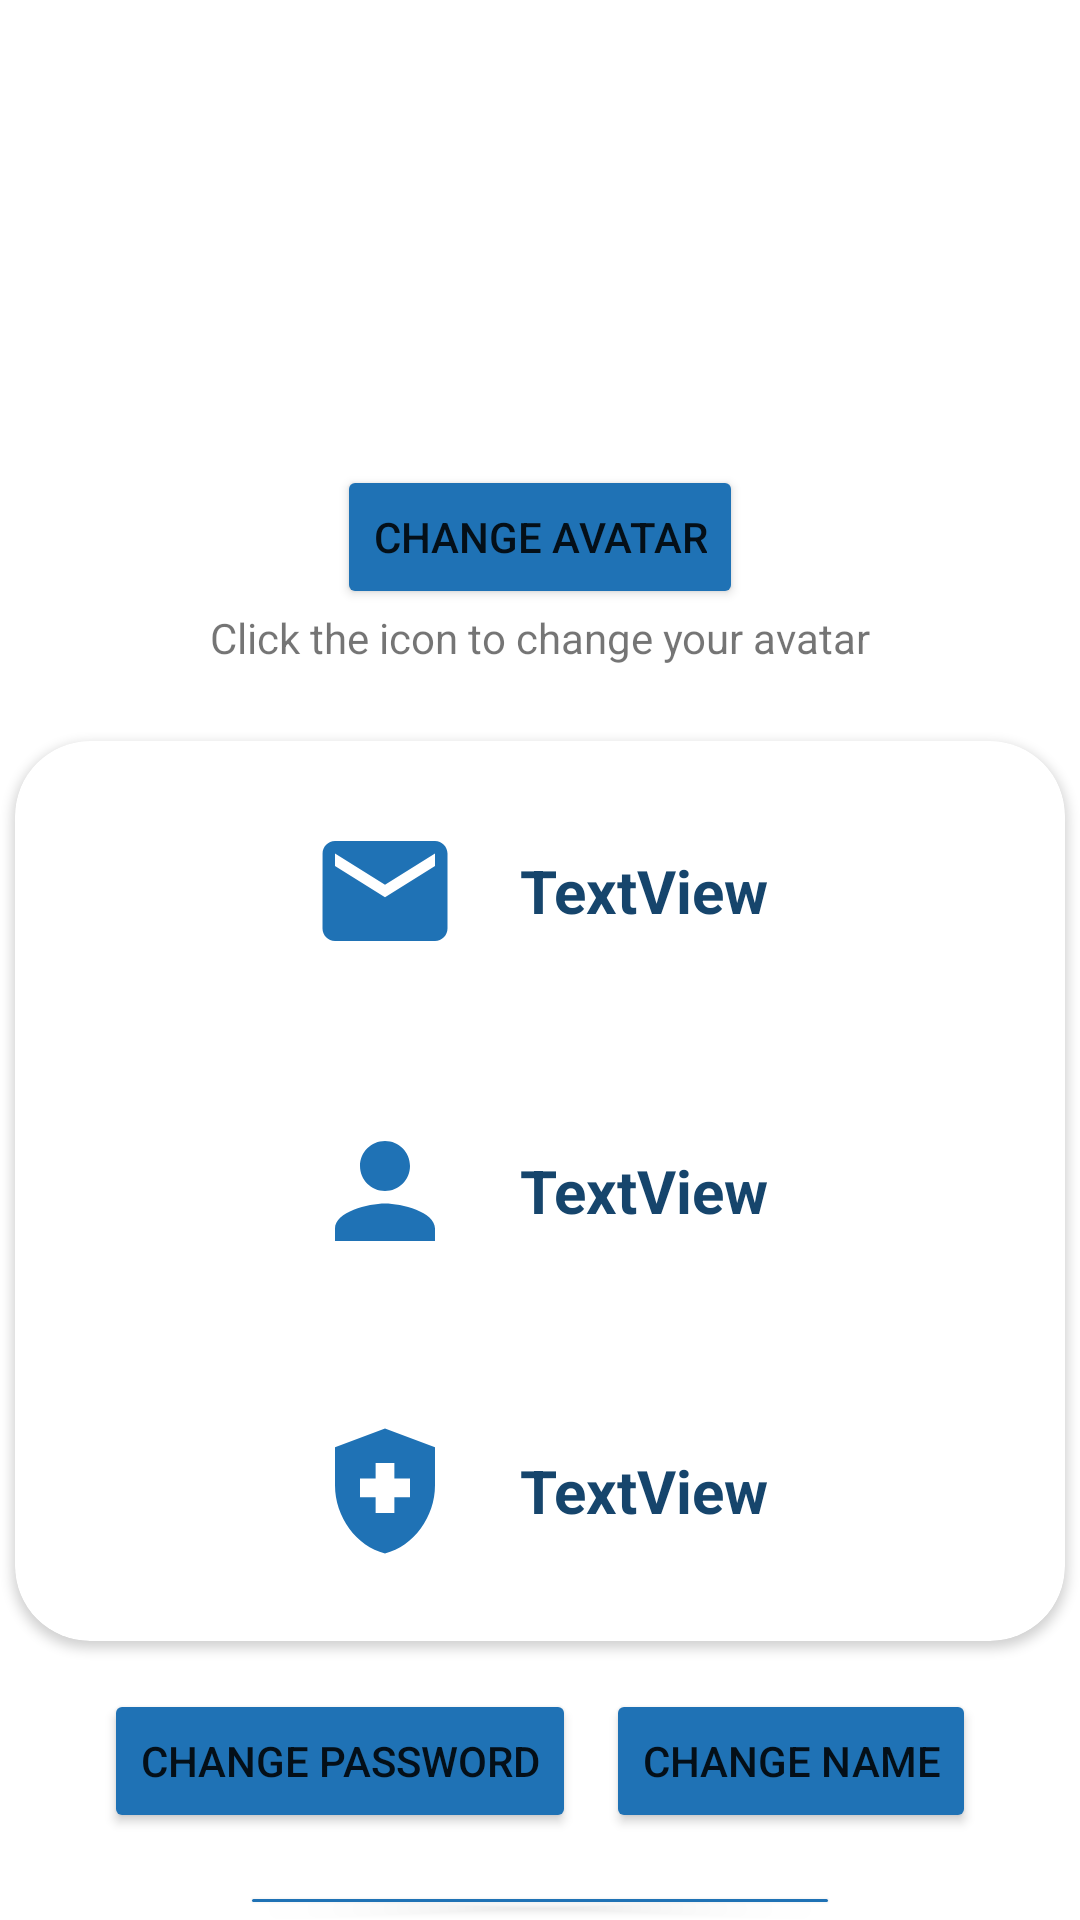

Produce the Android XML layout that renders to this screen, including the resource entries it uses.
<!-- AndroidManifest.xml: application theme Theme.HealthWise_Project -->
<!-- res/layout/fragment_account_detail.xml -->
<?xml version="1.0" encoding="utf-8"?>
<FrameLayout xmlns:android="http://schemas.android.com/apk/res/android"
    xmlns:app="http://schemas.android.com/apk/res-auto"
    xmlns:tools="http://schemas.android.com/tools"
    android:layout_width="match_parent"
    android:layout_height="match_parent"
    android:background="@drawable/hilltops_mountains"
    tools:context=".View.AccountDetailFragment"
    >

    <LinearLayout
        android:layout_width="match_parent"
        android:layout_height="match_parent"
        android:orientation="vertical">

        <ImageView
            android:id="@+id/imageAva"
            android:layout_width="match_parent"
            android:layout_height="155dp"
            android:src="@drawable/baseline_account_circle_24" />

        <Button
            android:id="@+id/btnChangeAvatar_AccDetail"
            android:layout_width="wrap_content"
            android:layout_height="wrap_content"
            android:layout_gravity="center"
            android:backgroundTint="@color/dark_blue"
            android:text="Change Avatar" />

        <TextView
            android:id="@+id/textView6"
            android:layout_width="wrap_content"
            android:layout_height="wrap_content"
            android:layout_gravity="center"
            android:text="Click the icon to change your avatar" />


        <androidx.cardview.widget.CardView
            android:layout_width="350sp"
            android:layout_height="300sp"
            android:layout_gravity="center"
            android:layout_marginTop="25sp"
            app:cardCornerRadius="25dp">

            <LinearLayout
                android:layout_width="match_parent"
                android:layout_height="match_parent"
                android:layout_gravity="center"
                android:orientation="vertical">

                <LinearLayout
                    android:layout_width="match_parent"
                    android:layout_height="100sp"
                    android:gravity="center"
                    android:orientation="horizontal">

                    <ImageView
                        android:id="@+id/imageView2"
                        android:layout_width="50sp"
                        android:layout_height="50sp"
                        android:layout_marginRight="20sp"
                        android:src="@drawable/baseline_email_24" />

                    <TextView
                        android:id="@+id/tvUN"
                        android:layout_width="wrap_content"
                        android:layout_height="wrap_content"
                        android:layout_gravity="center"
                        android:text="TextView"
                        android:textSize="20sp"
                        android:textColor="@color/deep_blue"
                        android:textStyle="bold" />
                </LinearLayout>

                <LinearLayout
                    android:layout_width="match_parent"
                    android:layout_height="100sp"
                    android:gravity="center"
                    android:orientation="horizontal">

                    <ImageView
                        android:id="@+id/imageView3"
                        android:layout_width="50sp"
                        android:layout_height="50sp"
                        android:layout_marginRight="20sp"
                        android:src="@drawable/baseline_person_24" />

                    <TextView
                        android:id="@+id/tvName"
                        android:layout_width="wrap_content"
                        android:layout_height="wrap_content"
                        android:layout_gravity="center"
                        android:text="TextView"
                        android:textSize="20sp"
                        android:textColor="@color/deep_blue"
                        android:textStyle="bold" />
                </LinearLayout>

                <LinearLayout
                    android:layout_width="match_parent"
                    android:layout_height="100sp"
                    android:gravity="center"
                    android:orientation="horizontal">

                    <ImageView
                        android:id="@+id/imageView4"
                        android:layout_width="50sp"
                        android:layout_height="50sp"
                        android:layout_marginRight="20sp"
                        android:src="@drawable/baseline_health_and_safety_24" />

                    <TextView
                        android:id="@+id/tvHealthRecord"
                        android:layout_width="wrap_content"
                        android:layout_height="wrap_content"
                        android:layout_gravity="center"
                        android:text="TextView"
                        android:textSize="20sp"
                        android:textColor="@color/deep_blue"
                        android:textStyle="bold" />
                </LinearLayout>
            </LinearLayout>
        </androidx.cardview.widget.CardView>

        <LinearLayout
            android:layout_width="match_parent"
            android:layout_height="80dp"
            android:layout_gravity="center"
            android:gravity="center"
            android:orientation="horizontal">

            <Button
                android:id="@+id/btnGoChangePassword"
                android:layout_width="wrap_content"
                android:layout_height="wrap_content"
                android:layout_gravity="center"
                android:layout_marginRight="10dp"
                android:backgroundTint="@color/dark_blue"
                android:text="Change Password" />

            <Button
                android:id="@+id/btnEditProfile"
                android:layout_width="wrap_content"
                android:layout_height="wrap_content"
                android:layout_gravity="center"
                android:backgroundTint="@color/dark_blue"
                android:text="Change NAme" />



        </LinearLayout>
        <Button
            android:id="@+id/btnLogOut"
            android:layout_width="200sp"
            android:layout_height="wrap_content"
            android:layout_gravity="center"
            android:backgroundTint="@color/dark_blue"
            android:text="Log Out" />



    </LinearLayout>

</FrameLayout>
<!-- resources referenced by this layout -->
<resources>
  <color name="dark_blue">#1F72B5</color>
  <color name="deep_blue">#16456C</color>
  <!-- drawable baseline_email_24 (drawable) -->
  <vector android:height="24dp" android:tint="#1F72B5"
      android:viewportHeight="24" android:viewportWidth="24"
      android:width="24dp" xmlns:android="http://schemas.android.com/apk/res/android">
      <path android:fillColor="@android:color/white" android:pathData="M20,4L4,4c-1.1,0 -1.99,0.9 -1.99,2L2,18c0,1.1 0.9,2 2,2h16c1.1,0 2,-0.9 2,-2L22,6c0,-1.1 -0.9,-2 -2,-2zM20,8l-8,5 -8,-5L4,6l8,5 8,-5v2z"/>
  </vector>
  <!-- drawable baseline_health_and_safety_24 (drawable) -->
  <vector android:height="24dp" android:tint="#1F72B5"
      android:viewportHeight="24" android:viewportWidth="24"
      android:width="24dp" xmlns:android="http://schemas.android.com/apk/res/android">
      <path android:fillColor="@android:color/white" android:pathData="M10.5,13H8v-3h2.5V7.5h3V10H16v3h-2.5v2.5h-3V13zM12,2L4,5v6.09c0,5.05 3.41,9.76 8,10.91c4.59,-1.15 8,-5.86 8,-10.91V5L12,2z"/>
  </vector>
  <!-- drawable baseline_person_24 (drawable) -->
  <vector android:height="24dp" android:tint="#1F72B5"
      android:viewportHeight="24" android:viewportWidth="24"
      android:width="24dp" xmlns:android="http://schemas.android.com/apk/res/android">
      <path android:fillColor="@android:color/white" android:pathData="M12,12c2.21,0 4,-1.79 4,-4s-1.79,-4 -4,-4 -4,1.79 -4,4 1.79,4 4,4zM12,14c-2.67,0 -8,1.34 -8,4v2h16v-2c0,-2.66 -5.33,-4 -8,-4z"/>
  </vector>
  <style name="Theme.HealthWise_Project" parent="Base.Theme.HealthWise_Project" />
  <style name="Base.Theme.HealthWise_Project" parent="Theme.MaterialComponents.DayNight.DarkActionBar">
          
          
      </style>
</resources>
